Photos from the image-classification dataset "dataset" in the GitHub repository Raushan94kr/AI_Disaster_Response_Assistant. Its 4 classes are: destroyed, major damage, minor damage, no damage.

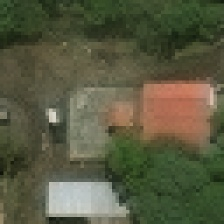
Label: no damage

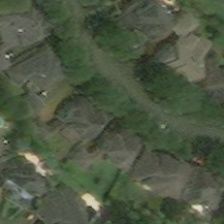
Label: major damage

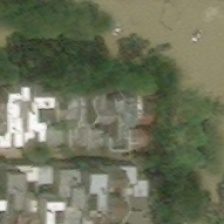
Label: major damage

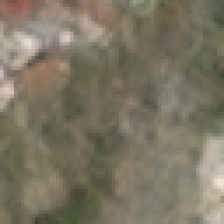
Label: destroyed

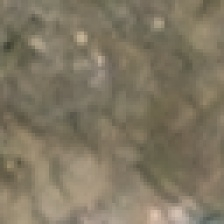
Label: destroyed

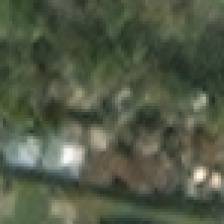
Label: minor damage
